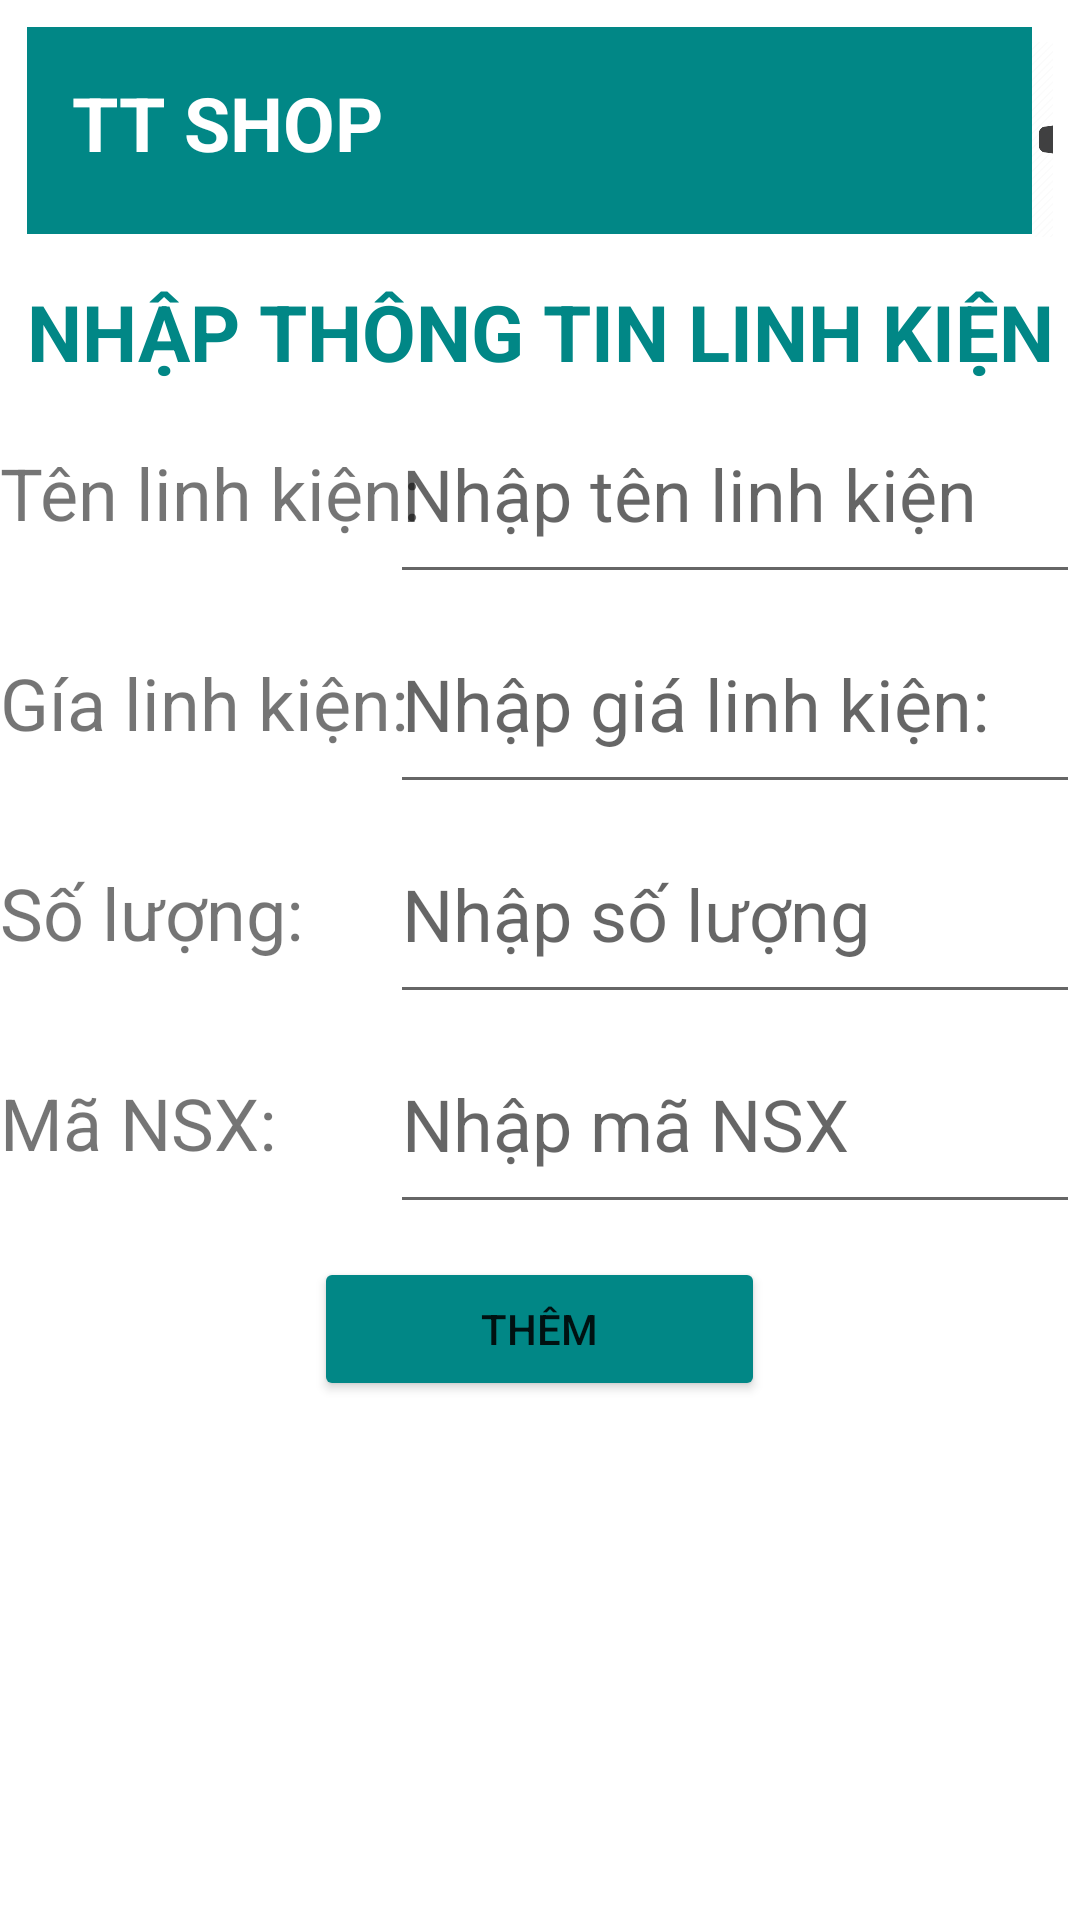

Android layout source for this screen:
<!-- AndroidManifest.xml: application theme Theme.BanLKDT -->
<!-- res/layout/activity_add_lk.xml -->
<?xml version="1.0" encoding="utf-8"?>
<androidx.constraintlayout.widget.ConstraintLayout xmlns:android="http://schemas.android.com/apk/res/android"
    xmlns:app="http://schemas.android.com/apk/res-auto"
    xmlns:tools="http://schemas.android.com/tools"
    android:layout_width="match_parent"
    android:layout_height="match_parent"
    tools:context=".activity_add_lk">
    <LinearLayout
        android:id="@+id/lltextbar"
        android:layout_width="match_parent"
        android:layout_height="wrap_content"
        app:layout_constraintEnd_toEndOf="parent"
        app:layout_constraintStart_toStartOf="parent"
        app:layout_constraintTop_toTopOf="parent"
        android:padding="9dp"
        >

        <TextView
            android:id="@+id/txt1"
            android:layout_width="335dp"
            android:layout_height="69dp"
            android:background="@color/teal_700"
            android:padding="15dp"
            android:text="TT Shop"
            android:textAllCaps="true"
            android:textColor="@color/white"
            android:textSize="25dp"
            android:textStyle="bold" />

        <ImageView
            android:layout_width="65dp"
            android:layout_height="75dp"
            android:src="@drawable/icon"
            />
    </LinearLayout>
    <TextView
        android:id="@+id/txtt"
        android:layout_width="match_parent"
        android:layout_height="wrap_content"
        app:layout_constraintTop_toBottomOf="@+id/lltextbar"
        android:text="Nhập thông tin linh kiện"
        android:textSize="26dp"
        android:gravity="center"
        android:textAllCaps="true"
        android:textStyle="bold"
        android:textColor="@color/teal_700" />



    <TextView
        android:id="@+id/txt3"
        android:layout_width="wrap_content"
        android:layout_height="wrap_content"
        android:paddingTop="20dp"
        android:text="Tên linh kiện:"
        android:textSize="24dp"
        app:layout_constraintStart_toStartOf="parent"
        app:layout_constraintTop_toBottomOf="@+id/txtt" />

    <EditText
        android:id="@+id/edtTenLK"
        android:layout_width="230dp"
        android:layout_height="70dp"
        android:hint="Nhập tên linh kiện"
        android:textSize="24dp"
        app:layout_constraintEnd_toEndOf="parent"
        app:layout_constraintTop_toBottomOf="@+id/txtt" />
    <TextView
        android:id="@+id/txt4"
        android:layout_width="wrap_content"
        android:layout_height="wrap_content"
        android:paddingTop="20dp"
        android:text="Gía linh kiện:"
        android:textSize="24dp"
        app:layout_constraintStart_toStartOf="parent"
        app:layout_constraintTop_toBottomOf="@+id/edtTenLK" />

    <EditText
        android:id="@+id/edtGia"
        android:layout_width="230dp"
        android:layout_height="70dp"
        android:hint="Nhập giá linh kiện:"
        android:textSize="24dp"
        app:layout_constraintEnd_toEndOf="parent"
        app:layout_constraintTop_toBottomOf="@+id/edtTenLK" />

    <TextView
        android:id="@+id/txt5"
        android:layout_width="wrap_content"
        android:layout_height="wrap_content"
        android:paddingTop="20dp"
        android:text="Số lượng:  "
        android:textSize="24dp"
        app:layout_constraintStart_toStartOf="parent"
        app:layout_constraintTop_toBottomOf="@+id/edtGia" />

    <EditText
        android:id="@+id/edtSL"
        android:layout_width="230dp"
        android:layout_height="70dp"
        android:hint="Nhập số lượng"
        android:textSize="24dp"
        app:layout_constraintEnd_toEndOf="parent"

        app:layout_constraintTop_toBottomOf="@+id/edtGia" />

    <TextView
        android:id="@+id/txt6"
        android:layout_width="wrap_content"
        android:layout_height="wrap_content"
        android:paddingTop="20dp"
        android:text="Mã NSX:"
        android:textSize="24dp"
        app:layout_constraintStart_toStartOf="parent"
        app:layout_constraintTop_toBottomOf="@+id/edtSL" />

    <EditText
        android:id="@+id/edtmansx"
        android:layout_width="230dp"
        android:layout_height="70dp"
        android:hint="Nhập mã NSX"
        android:textSize="24dp"
        app:layout_constraintEnd_toEndOf="parent"
        app:layout_constraintTop_toBottomOf="@+id/edtSL" />


    <LinearLayout
        android:id="@+id/btn"
        android:layout_width="match_parent"
        android:layout_height="wrap_content"
        app:layout_constraintTop_toBottomOf="@+id/edtmansx"
        android:padding="5dp"
        android:gravity="center"
        android:weightSum="4"
        >
        <Button
            android:id="@+id/btnThem"
            android:layout_width="wrap_content"
            android:layout_height="wrap_content"
            android:layout_margin="6dp"
            android:text="Thêm"
            android:backgroundTint="@color/teal_700"
            android:layout_weight="1"
            />
    </LinearLayout>
</androidx.constraintlayout.widget.ConstraintLayout>
<!-- resources referenced by this layout -->
<resources>
  <!-- drawable icon: png bitmap (drawable, 27962 bytes) -->
  <style name="Theme.BanLKDT" parent="Theme.MaterialComponents.DayNight.DarkActionBar">
          
          <item name="colorPrimary">@color/purple_500</item>
          <item name="colorPrimaryVariant">@color/purple_700</item>
          <item name="colorOnPrimary">@color/white</item>
          
          <item name="colorSecondary">@color/teal_200</item>
          <item name="colorSecondaryVariant">@color/teal_700</item>
          <item name="colorOnSecondary">@color/black</item>
          
          <item name="android:statusBarColor" tools:targetApi="l">?attr/colorPrimaryVariant</item>
          
      </style>
  <!-- not gathered from this repository: default colours our renderer supplied (Android Studio template values) -->
  <color name="purple_500">#FF6200EE</color>
  <color name="purple_700">#FF3700B3</color>
  <color name="teal_200">#FF03DAC5</color>
  <color name="teal_700">#FF018786</color>
  <color name="black">#FF000000</color>
  <color name="white">#FFFFFFFF</color>
</resources>
